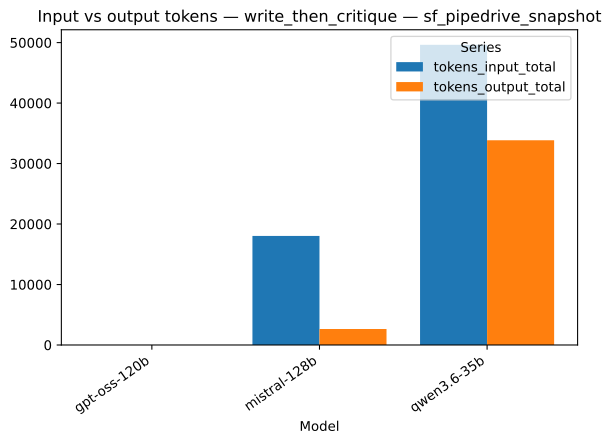

Source data for this figure (header and first rows):
strategy, model, series, value
write_then_critique, gpt-oss-120b, tokens_input_total, 0.0
write_then_critique, mistral-128b, tokens_input_total, 18031
write_then_critique, qwen3.6-35b, tokens_input_total, 49640
write_then_critique, gpt-oss-120b, tokens_output_total, 0.0
write_then_critique, mistral-128b, tokens_output_total, 2640
write_then_critique, qwen3.6-35b, tokens_output_total, 33852
